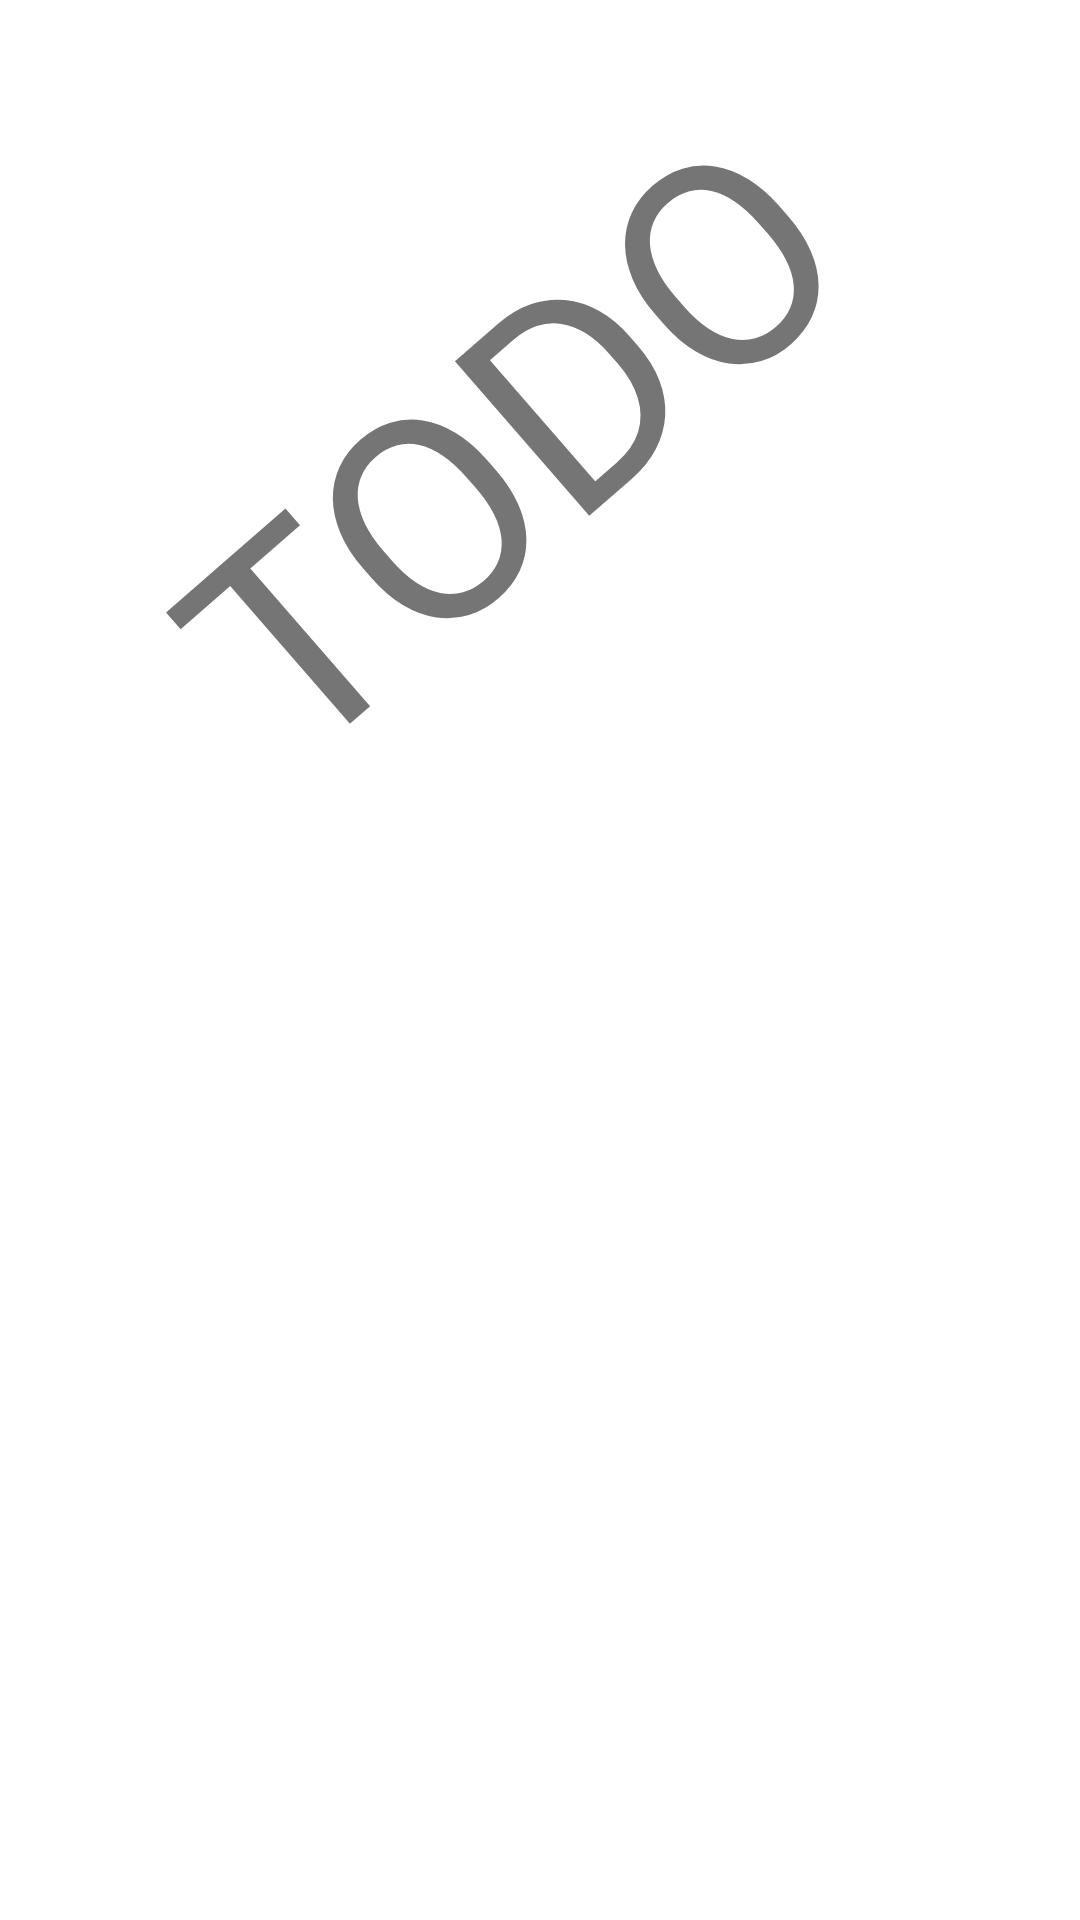

Here is an Android app screen rendered from its layout file. Give the layout XML and the strings, colors and styles it references.
<!-- AndroidManifest.xml: application theme Theme.FallingGeo -->
<!-- res/layout/activity_game_history.xml -->
<?xml version="1.0" encoding="utf-8"?>
<androidx.constraintlayout.widget.ConstraintLayout xmlns:android="http://schemas.android.com/apk/res/android"
    xmlns:app="http://schemas.android.com/apk/res-auto"
    xmlns:tools="http://schemas.android.com/tools"
    android:layout_width="match_parent"
    android:layout_height="match_parent">

    <ImageView
        android:id="@+id/background"
        android:layout_width="wrap_content"
        android:layout_height="wrap_content"
        android:src="@drawable/rectangle_blue_test"
        app:layout_constraintBottom_toBottomOf="parent"
        app:layout_constraintEnd_toEndOf="parent"
        app:layout_constraintStart_toStartOf="parent"
        app:layout_constraintTop_toTopOf="parent"
        app:srcCompat="@drawable/background_game" />

    <TextView
        android:id="@+id/textView2"
        android:layout_width="287dp"
        android:layout_height="164dp"
        android:rotation="-41"
        android:text="TODO"
        android:textAlignment="center"
        android:textSize="96sp"
        app:layout_constraintBottom_toBottomOf="@+id/background"
        app:layout_constraintEnd_toEndOf="parent"
        app:layout_constraintStart_toStartOf="parent"
        app:layout_constraintTop_toTopOf="parent" />
</androidx.constraintlayout.widget.ConstraintLayout>
<!-- resources referenced by this layout -->
<resources>
  <style name="Theme.FallingGeo" parent="Theme.MaterialComponents.DayNight.DarkActionBar">
          
          <item name="colorPrimary">@color/purple_500</item>
          <item name="colorPrimaryVariant">@color/purple_700</item>
          <item name="colorOnPrimary">@color/white</item>
          
          <item name="colorSecondary">@color/teal_200</item>
          <item name="colorSecondaryVariant">@color/teal_700</item>
          <item name="colorOnSecondary">@color/black</item>
          
          <item name="android:statusBarColor" tools:targetApi="l">?attr/colorPrimaryVariant</item>
          
      </style>
  <!-- not gathered from this repository: default colours our renderer supplied (Android Studio template values) -->
  <color name="purple_500">#FF6200EE</color>
  <color name="purple_700">#FF3700B3</color>
  <color name="teal_200">#FF03DAC5</color>
  <color name="teal_700">#FF018786</color>
  <color name="black">#FF000000</color>
  <color name="white">#FFFFFFFF</color>
</resources>
